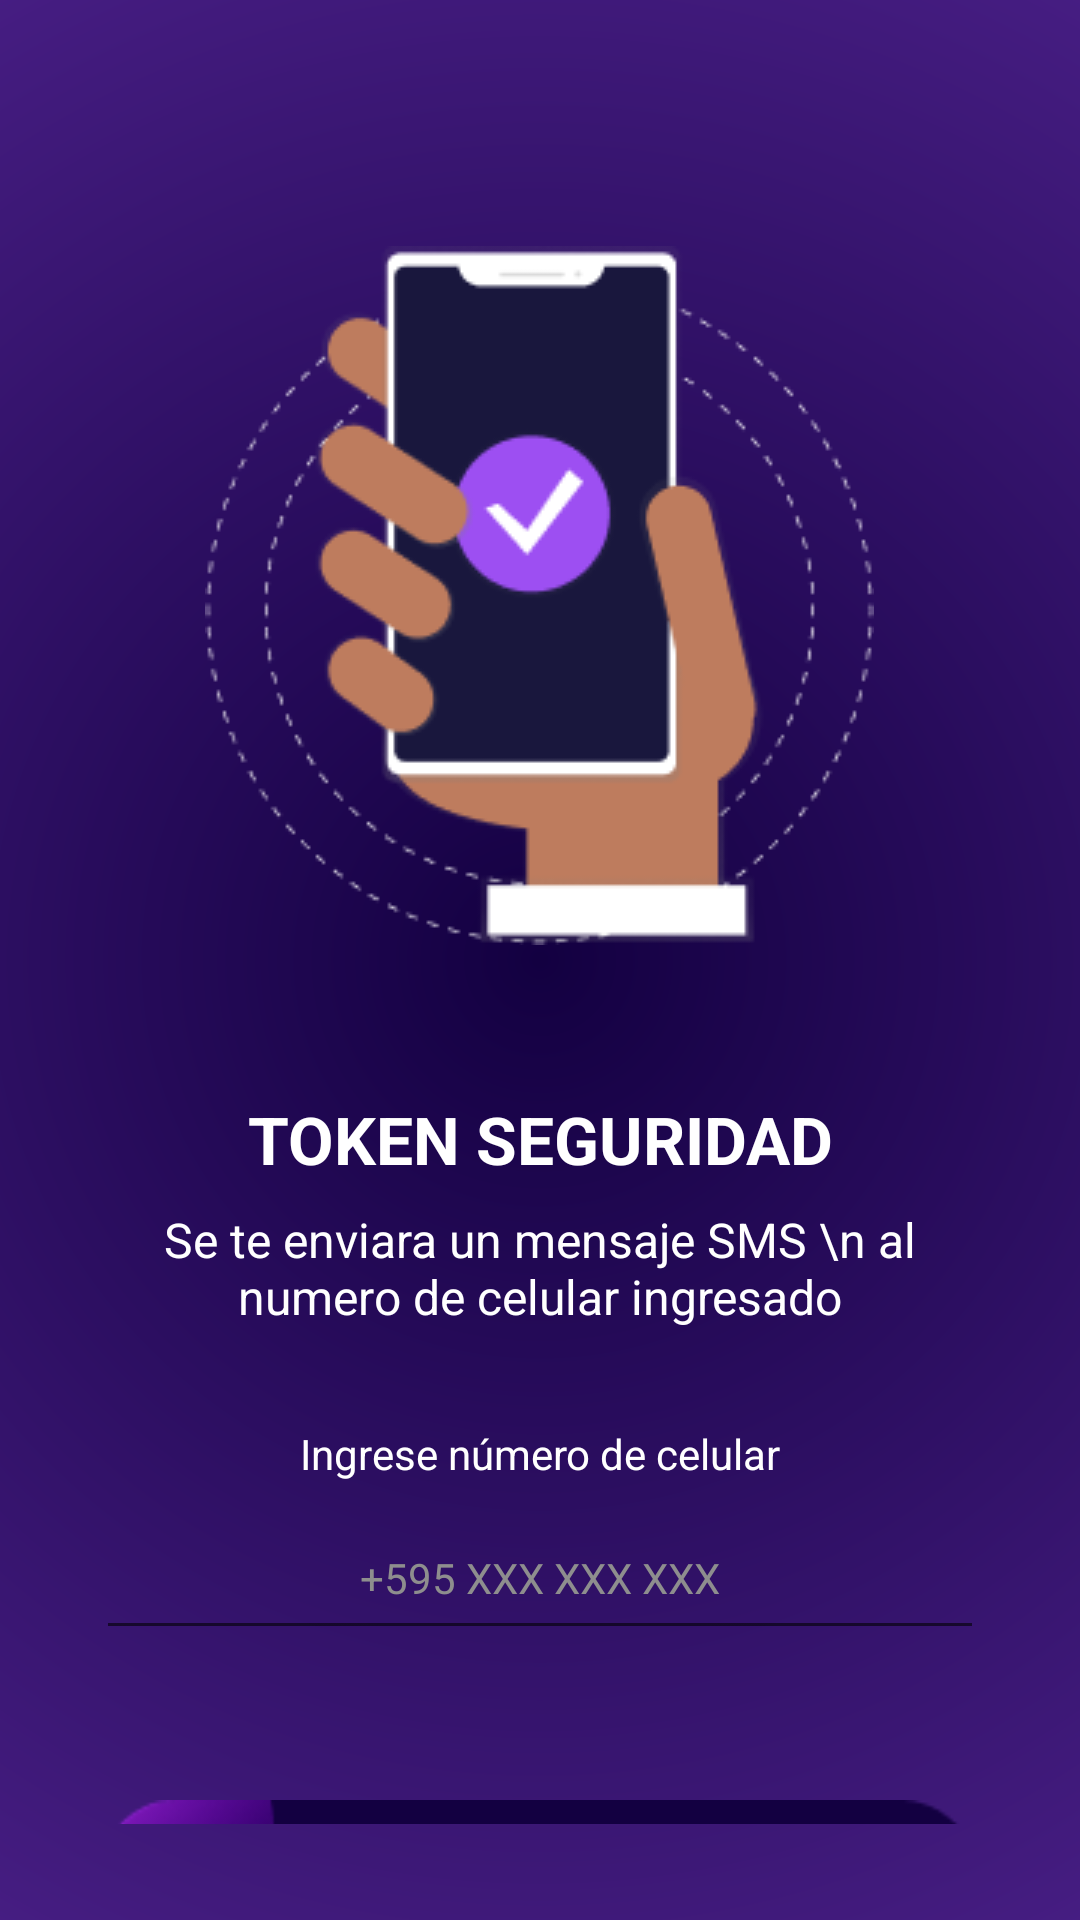

Android layout source for this screen:
<!-- AndroidManifest.xml: application theme Theme.AppCompat.DayNight.NoActionBar -->
<!-- res/layout/activity_token_register.xml -->
<?xml version="1.0" encoding="utf-8"?>
<androidx.constraintlayout.widget.ConstraintLayout xmlns:android="http://schemas.android.com/apk/res/android"
    xmlns:app="http://schemas.android.com/apk/res-auto"
    xmlns:tools="http://schemas.android.com/tools"
    android:layout_width="match_parent"
    android:layout_height="match_parent"
    android:background="@drawable/background_login"
    tools:context=".RegisterSteps.TokenRegister">

    <LinearLayout
        android:id="@+id/linearLayout"
        android:layout_width="match_parent"
        android:layout_height="match_parent"
        android:orientation="vertical"
        android:padding="32dp"
        app:layout_constraintBottom_toBottomOf="parent"
        app:layout_constraintEnd_toEndOf="parent"
        app:layout_constraintStart_toStartOf="parent">

        <ImageView
            android:layout_width="wrap_content"
            android:layout_height="wrap_content"
            android:background="@drawable/register_token_logo"
            android:layout_gravity="center"
            android:layout_marginTop="50dp"/>

        <TextView
            android:id="@+id/titleTokenRegister"
            android:layout_width="match_parent"
            android:layout_height="wrap_content"
            android:text="TOKEN SEGURIDAD"
            android:textColor="@color/white"
            android:textAlignment="center"
            android:layout_marginTop="50dp"
            android:textSize="22sp"
            android:textStyle="bold" />
        <TextView
            android:id="@+id/viewTokenRegister"
            android:layout_width="match_parent"
            android:layout_height="wrap_content"
            android:layout_marginTop="8dp"
            android:text="Se te enviara un mensaje SMS \n al numero de celular ingresado"
            android:textColor="@color/white"
            android:textAlignment="center"
            android:textSize="16sp"/>

        <TextView
            android:id="@+id/titleMobileRegister"
            android:layout_width="match_parent"
            android:layout_height="wrap_content"
            android:layout_marginTop="32dp"
            android:text="Ingrese número de celular"
            android:textColor="@color/white"
            android:textAlignment="center"
            android:textSize="14sp"/>

        <EditText
            android:id="@+id/editTextMobileRegister"
            android:layout_width="match_parent"
            android:layout_height="48dp"
            android:layout_marginTop="8dp"
            android:hint="+595 XXX XXX XXX"
            android:padding="8dp"
            android:textAlignment="center"
            android:textColor="@color/white"
            android:textColorHint="#8e8e8e"
            android:textSize="14sp" />

        <Button
            android:id="@+id/btn_registerToken"
            android:layout_width="match_parent"
            android:layout_height="75dp"
            android:layout_marginTop="50dp"
            android:background="@drawable/fondo_new_btn"
            android:text="Enviar"
            android:textColor="#fff"
            android:textSize="16sp"
            android:textStyle="bold" />


    </LinearLayout>

</androidx.constraintlayout.widget.ConstraintLayout>
<!-- resources referenced by this layout -->
<resources>
  <color name="white">#FFFFFFFF</color>
  <!-- drawable background_login (drawable) -->
  <?xml version="1.0" encoding="utf-8"?>
  <layer-list xmlns:android="http://schemas.android.com/apk/res/android">
      <item android:drawable="@color/colorBase"/>
      <item>
          <shape android:shape="rectangle">
              <gradient
                  android:type="radial"
                  android:centerX="50%"
                  android:centerY="50%"
                  android:startColor="@color/colorBase"
                  android:endColor="@color/colorGradient"
                  android:gradientRadius="1000dp"/>
          </shape>
      </item>
  
  </layer-list>
  <!-- drawable fondo_new_btn: png bitmap (drawable, 7777 bytes) -->
  <!-- drawable register_token_logo: png bitmap (drawable, 15768 bytes) -->
  <color name="colorBase">#130041</color>
  <color name="colorGradient">#9D4FF2</color>
</resources>
